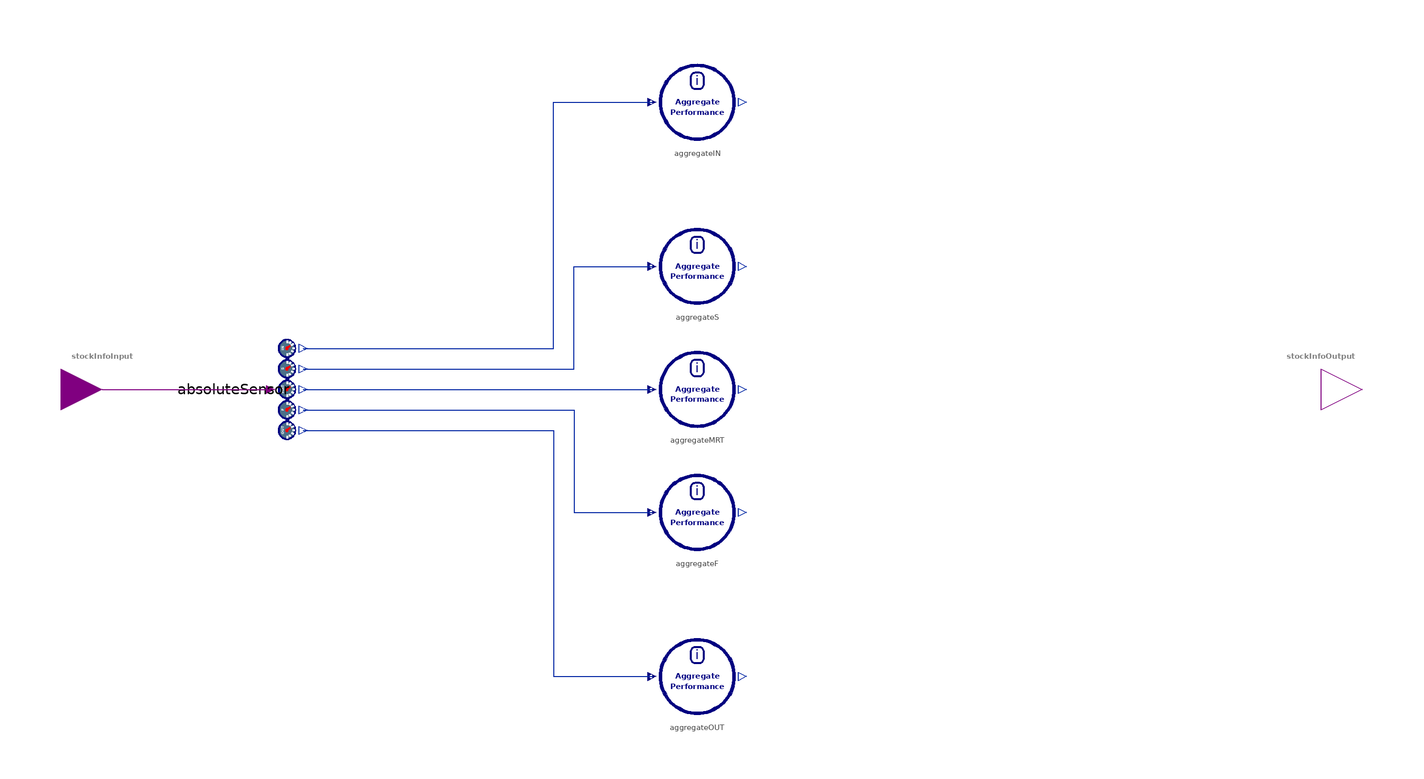

This picture is the connection diagram that the Modelica source below describes through its graphical annotations.

model Aggregation "Generalized mean function for multiple stock information inputs"
  import BusinessSimulation.Units.*;
  import BusinessSimulation.Interfaces.Connectors.{StockInfoMultiInput,StockInfoOutput};
  import BusinessSimulation.Types.AggregateFunctions;
  import BusinessSimulation.Types.StockInformation;
  import BusinessSimulation.Sensors.AbsoluteSensor;
  import BusinessSimulation.MoleculesOfStructure.InformationProcessing.AggregatePerformance;
  StockInfoMultiInput[nin] stockInfoInput annotation(Placement(visible = true, transformation(origin = {-145, 0}, extent = {{-10, -10}, {10, 10}}, rotation = 0), iconTransformation(origin = {-100, 0}, extent = {{-10, -10}, {10, 10}}, rotation = 0)));
  StockInfoOutput stockInfoOutput annotation(Placement(visible = true, transformation(origin = {152.054, 0}, extent = {{-10, -10}, {10, 10}}, rotation = 0), iconTransformation(origin = {10, 0}, extent = {{-10, -10}, {10, 10}}, rotation = 0)));
  parameter Integer nin(min = 2) = 2 "Number of inputs" annotation(Evaluate = true, Dialog(group = "Structural Parameters"));
  parameter AggregateFunctions func = AggregateFunctions.arithmeticMean "Function to apply for aggregation" annotation(Evaluate = true, Dialog(group = "Structural Parameters"));
  parameter Real weights[nin] = ones(nin) "Constant weights to be used for aggregation";
protected
  StockInformation aggregateStockInformation "Aggregate stock information";
  AbsoluteSensor[nin] absoluteSensor annotation(Placement(visible = true, transformation(origin = {-100, 0}, extent = {{-10, -10}, {10, 10}}, rotation = -90)));
  AggregatePerformance aggregateIN(nin = nin, func = func, useWeights = true, hasConstantWeights = true, weights = weights, redeclare type OutputType = Rate) annotation(Placement(visible = true, transformation(origin = {-0, 70}, extent = {{-10, -10}, {10, 10}}, rotation = 0)));
  AggregatePerformance aggregateS(nin = nin, func = func, useWeights = true, hasConstantWeights = true, weights = weights) annotation(Placement(visible = true, transformation(origin = {0, 30}, extent = {{-10, -10}, {10, 10}}, rotation = 0)));
  AggregatePerformance aggregateMRT(nin = nin, func = func, useWeights = true, hasConstantWeights = true, weights = weights, redeclare type OutputType = Time) annotation(Placement(visible = true, transformation(origin = {0, 0}, extent = {{-10, -10}, {10, 10}}, rotation = 0)));
  AggregatePerformance aggregateF(nin = nin, func = func, useWeights = true, hasConstantWeights = true, weights = weights, redeclare type OutputType = Rate) annotation(Placement(visible = true, transformation(origin = {0, -30}, extent = {{-10, -10}, {10, 10}}, rotation = 0)));
  AggregatePerformance aggregateOUT(nin = nin, func = func, useWeights = true, hasConstantWeights = true, weights = weights, redeclare type OutputType = Rate) annotation(Placement(visible = true, transformation(origin = {-0, -70}, extent = {{-10, -10}, {10, 10}}, rotation = 0)));
equation
  connect(stockInfoInput, absoluteSensor.u_stockInfo) annotation(Line(visible = true, origin = {-124.5, 0}, points = {{-20.5, 0}, {20.5, 0}}, color = {128, 0, 128}));
  connect(absoluteSensor.inFlow, aggregateIN.u) annotation(Line(visible = true, origin = {-54.6, 28.607}, points = {{-41.4, -18.607}, {19.6, -18.607}, {19.6, 41.393}, {43.6, 41.393}}, color = {1, 37, 163}));
  connect(absoluteSensor.stock, aggregateS.u) annotation(Line(visible = true, origin = {-41.75, 17.476}, points = {{-54.25, -12.524}, {11.75, -12.524}, {11.75, 12.524}, {30.75, 12.524}}, color = {1, 37, 163}));
  connect(absoluteSensor.meanResidenceTime, aggregateMRT.u) "aggregateMRT" annotation(Line(visible = true, origin = {-69.25, -0.012}, points = {{-26.75, -0.012}, {-15.75, -0.012}, {-15.75, 0.012}, {58.25, 0.012}}, color = {1, 37, 163}));
  connect(absoluteSensor.netFlow, aggregateF.u) annotation(Line(visible = true, origin = {-41.75, -17.512}, points = {{-54.25, 12.488}, {11.75, 12.488}, {11.75, -12.488}, {30.75, -12.488}}, color = {1, 37, 163}));
  connect(absoluteSensor.outFlow, aggregateOUT.u) annotation(Line(visible = true, origin = {-56.266, -38}, points = {{-39.734, 28}, {21.266, 28}, {21.266, -32}, {45.266, -32}}, color = {1, 37, 163}));
  aggregateStockInformation = StockInformation(aggregateIN.y, aggregateS.y, aggregateMRT.y, aggregateF.y, aggregateOUT.y);
  stockInfoOutput = aggregateStockInformation;
  /* block,  information processing */
  annotation(defaultComponentName = "b", Documentation(info = "<html>
<p class=\"aside\">This information is part of the Business Simulation&nbsp;Library (BSL).</p>
<p>The component uses the selected aggreagation function <code>func</code> applying constant <code>weights</code> to aggregate each information (→<a href=\"modelica://BusinessSimulation.Types.StockInformation\"><code>StockInformation</code></a>) provided within the <code>nin</code> input connectors (<code>stockInfoInput[nin</code>). The output is given via a single <code>stockInfoOutput</code>.</p>
<h4>See also</h4>
<p>
<a href=\"modelica://BusinessSimulation.MoleculesOfStructure.InformationProcessing.AggregatePerformance\">MoleculesOfStructure.InformationProcessing.AggregatePerformance</a>,
<a href=\"modelica://BusinessSimulation.CausalLoop.Aggregation_Info\">Aggregation_Info</a>
</p> 
</html>", revisions = "<html>
<ul>
<li>Introduced in v2.0.0.</li>
</ul>
</html>"), Icon(coordinateSystem(extent = {{-100, -100}, {100, 100}}, preserveAspectRatio = true, initialScale = 0.1, grid = {10, 10}), graphics = {Line(visible = true, origin = {-43.644, 0}, points = {{-50, 0}, {50, 0}}, color = {128, 0, 128}, thickness = 1), Polygon(visible = true, origin = {34.528, -80}, lineColor = {128, 0, 128}, fillColor = {255, 255, 255}, fillPattern = FillPattern.Solid, points = {{-100, 100}, {-60.476, 80}, {-100, 60}, {-100, 100}})}), Diagram(coordinateSystem(extent = {{-150, -90}, {150, 90}}, preserveAspectRatio = true, initialScale = 0.1, grid = {5, 5})));
end Aggregation;